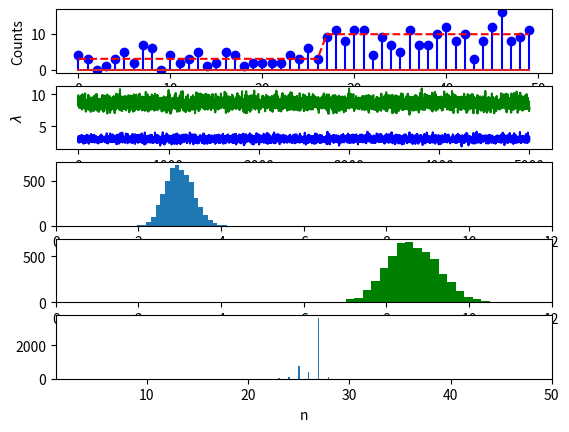

Write the Python code that produced this figure.
# Gibbs sampler for the change-point model described in a Cognition cheat sheet titled "Gibbs sampling."
# This is a Python implementation of the procedure at http://www.cmpe.boun.edu.tr/courses/cmpe58n/fall2009/
# Written by Ilker Yildirim, September 2012.

from scipy.stats import uniform, gamma, poisson
import matplotlib.pyplot as plt
import numpy
from numpy import log, exp
from numpy.random import multinomial

# fix the random seed for replicability.
numpy.random.seed(123456789)

# Generate data

# Hyperparameters
N = 50
a = 2
b = 1

# Change-point: where the intensity parameter changes.
n = int(round(uniform.rvs() * N))
print(str(n))

# Intensity values
lambda1 = gamma.rvs(a,
                    scale=1. / b)  # We use 1/b instead of b because of the way Gamma distribution is parametrized in the package random.
lambda2 = gamma.rvs(a, scale=1. / b)

lambdas = [lambda1] * n
lambdas[n:N - 1] = [lambda2] * (N - n)

# Observations, x_1 ... x_N
x = poisson.rvs(lambdas)

# make one big subplots and put everything in it.
f, (ax1, ax2, ax3, ax4, ax5) = plt.subplots(5, 1)
# Plot the data
ax1.stem(range(N), x, linefmt='b-', markerfmt='bo')
ax1.plot(range(N), lambdas, 'r--')
ax1.set_ylabel('Counts')

# Gibbs sampler
E = 5200
BURN_IN = 200

# Initialize the chain
n = int(round(uniform.rvs() * N))
lambda1 = gamma.rvs(a, scale=1. / b)
lambda2 = gamma.rvs(a, scale=1. / b)

# Store the samples
chain_n = numpy.array([0.] * (E - BURN_IN))
chain_lambda1 = numpy.array([0.] * (E - BURN_IN))
chain_lambda2 = numpy.array([0.] * (E - BURN_IN))

for e in range(E):
    print("At iteration " + str(e))
    # sample lambda1 and lambda2 from their posterior conditionals, Equation 8 and Equation 9, respectively.
    lambda1 = gamma.rvs(a + sum(x[0:n]), scale=1. / (n + b))
    lambda2 = gamma.rvs(a + sum(x[n:N]), scale=1. / (N - n + b))

    # sample n, Equation 10
    mult_n = numpy.array([0] * N)
    for i in range(N):
        mult_n[i] = sum(x[0:i]) * log(lambda1) - i * lambda1 + sum(x[i:N]) * log(lambda2) - (N - i) * lambda2
    mult_n = exp(mult_n - max(mult_n))
    n = numpy.where(multinomial(1, mult_n / sum(mult_n), size=1) == 1)[1][0]

    # store
    if e >= BURN_IN:
        chain_n[e - BURN_IN] = n
        chain_lambda1[e - BURN_IN] = lambda1
        chain_lambda2[e - BURN_IN] = lambda2

ax2.plot(chain_lambda1, 'b', chain_lambda2, 'g')
ax2.set_ylabel('$\lambda$')
ax3.hist(chain_lambda1, 20)
ax3.set_xlabel('$\lambda_1$')
ax3.set_xlim([0, 12])
ax4.hist(chain_lambda2, 20, color='g')
ax4.set_xlim([0, 12])
ax4.set_xlabel('$\lambda_2$')
ax5.hist(chain_n, 50)
ax5.set_xlabel('n')
ax5.set_xlim([1, 50])
plt.show()
